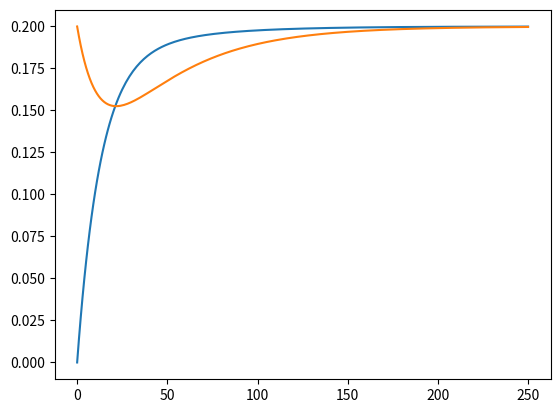

Write the Python code that produced this figure.
import numpy
import matplotlib.pyplot as plt

i_tank1 = 6

o_tank1_i_tank2 = 3
i_tank1_o_tank2 = 1

o_tank1 = 4
o_tank2 = 2

volume = 100
num_steps = 250

t = numpy.zeros(num_steps+1) # time
zout_tank1 = numpy.zeros(num_steps+1) # zoutcontainer 1 ||| 6 in , 6 uit
zout_tank2 = numpy.zeros(num_steps+1) # zout container 2 | 6 in , 5 uits
zout_tank3 = numpy.zeros(num_steps+1) 

zout_tank1[0] = 0
zout_tank2[0] = 20 


for step in range(num_steps):
    h = 0.2 * i_tank1
    t[step+1] = t[step] + 1

    in_tank1 = 0.2 * i_tank1
    out_tank1 = 1/volume * zout_tank1[step] * o_tank1
    in_tank1_out_tank2 = 1/volume * zout_tank2[step] * i_tank1_o_tank2

    out_tank1_to_tank2 = 1/volume * zout_tank1[step] * o_tank1_i_tank2
    out_tank2 = 1/volume * zout_tank2[step] * o_tank2

    zout_tank1[step+1] = zout_tank1[step] - out_tank1 - out_tank1_to_tank2 + in_tank1_out_tank2 + in_tank1
    zout_tank2[step+1] = zout_tank2[step] - out_tank2 + out_tank1_to_tank2 - in_tank1_out_tank2 
    
    

print(zout_tank1[-1]/(volume *2 ))
plt.plot(zout_tank1/volume)
plt.plot(zout_tank2/volume)
plt.show()